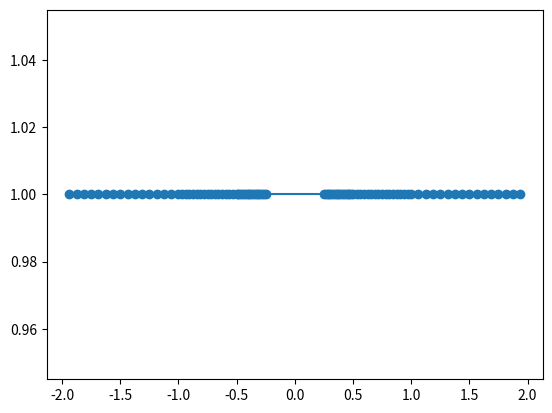

Generate this figure with matplotlib:
#Three lines to make our compiler able to draw:
import sys
import matplotlib
# matplotlib.use('Agg')

import matplotlib.pyplot as plt
import numpy as np

# ypoints = [1,1,1,1,1,1,1,1,1,1,1,1,1,1,1,1]
# xpoints = [1, 1.0625, 1.125, 1.1875, 1.25, 1.3125, 1.375, 1.4375, 1.5, 1.5625, 1.625, 1.6875, 1.75, 1.8125, 1.875, 1.9375]
ypoints = []
xpoints = []

for i in range(16):
    ypoints.append(1)
    xpoints.append(-1.0 * (1.0 + i/16.0))

for i in range(16):
    ypoints.append(1)
    xpoints.append(-1.0 * (1.0/2.0 + i/32.0))

for i in range(16):
    ypoints.append(1)
    xpoints.append(-1.0 * (1.0/4.0 + i/64.0))

for i in range(16):
    ypoints.append(1)
    xpoints.append(1.0/4.0 + i/64.0)

for i in range(16):
    ypoints.append(1)
    xpoints.append(1.0/2.0 + i/32.0)

for i in range(16):
    ypoints.append(1)
    xpoints.append(1.0 + i/16.0)

plt.plot(xpoints, ypoints, marker="o")
plt.show()

#Two  lines to make our compiler able to draw:
# plt.savefig(sys.stdout.buffer)
# sys.stdout.flush()